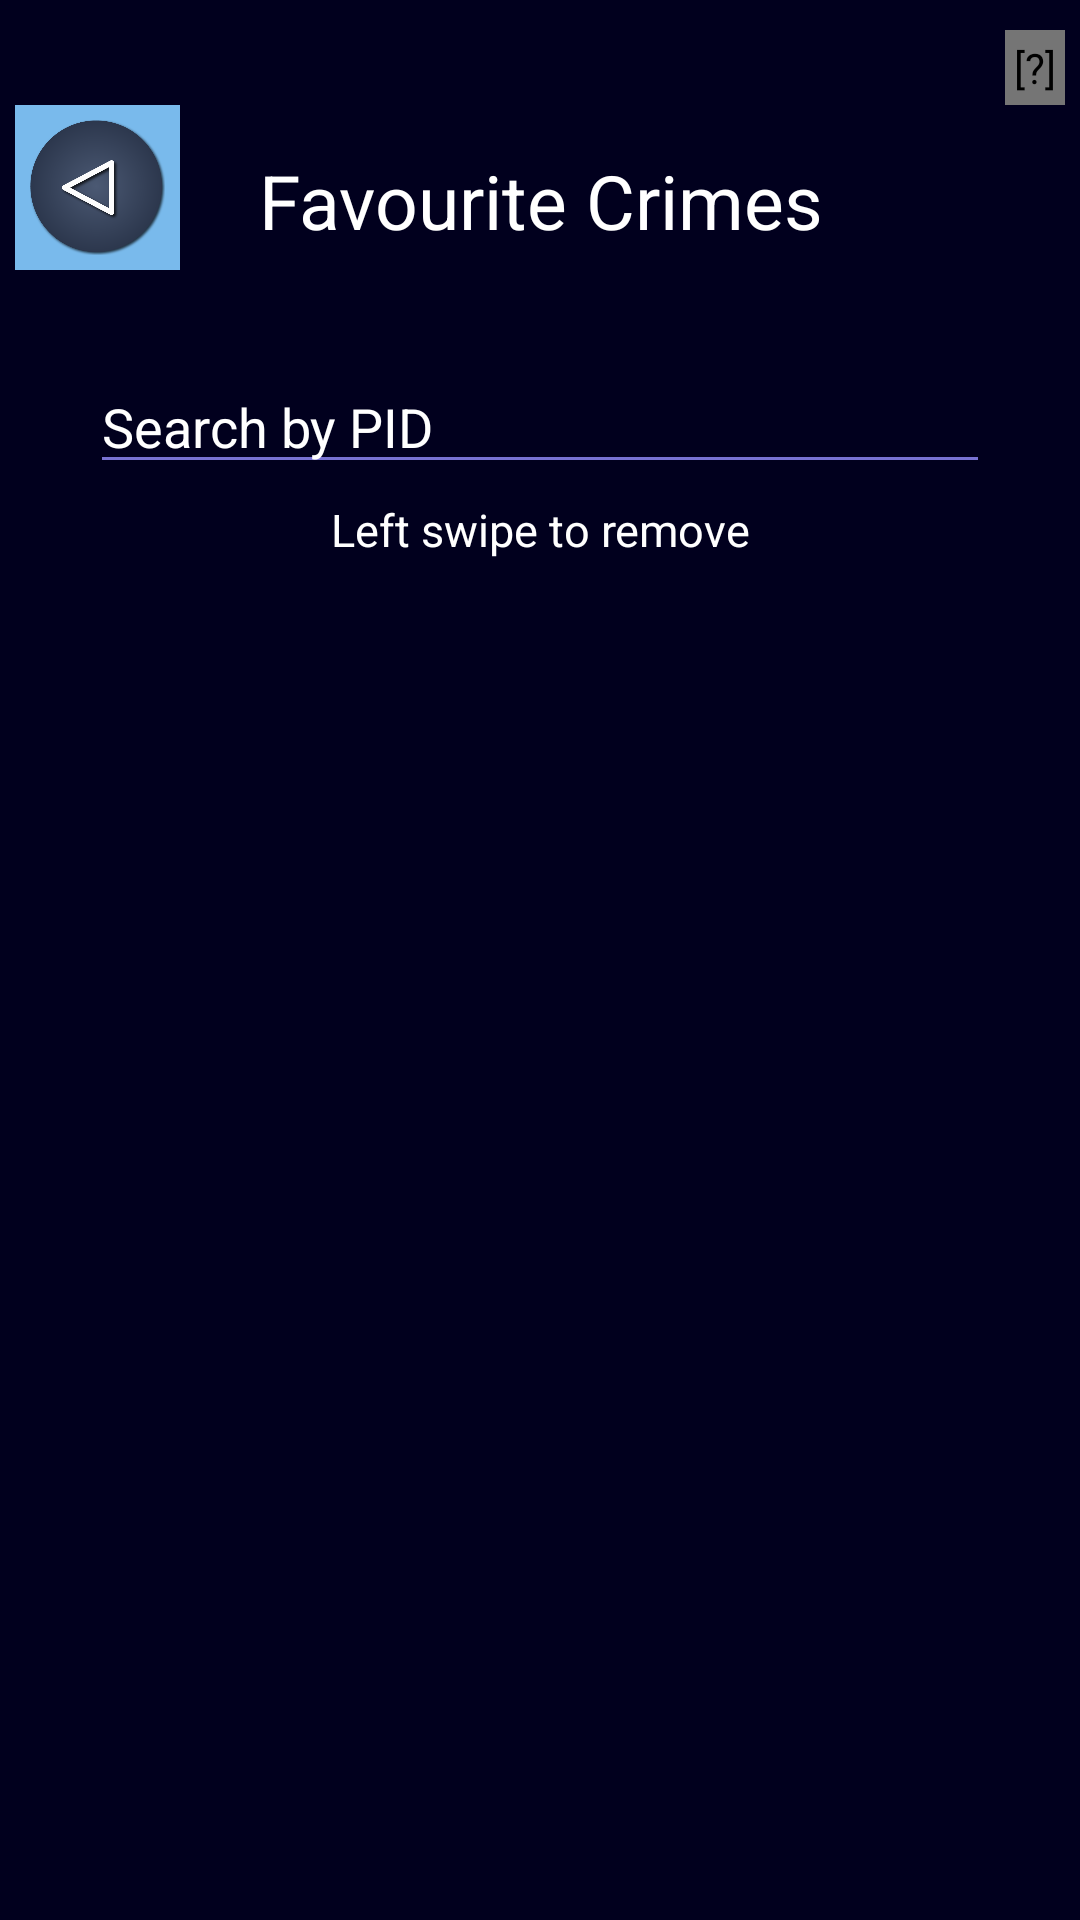

Layout XML and referenced resources for this Android screen:
<!-- AndroidManifest.xml: application theme AppTheme -->
<!-- res/layout/activity_favourite.xml -->
<?xml version="1.0" encoding="utf-8"?>
<LinearLayout xmlns:android="http://schemas.android.com/apk/res/android"
    xmlns:app="http://schemas.android.com/apk/res-auto"
    xmlns:tools="http://schemas.android.com/tools"
    android:layout_width="match_parent"
    android:layout_height="match_parent"
    tools:context=".FavouriteActivity"
    android:paddingTop="5dp"
    android:orientation="vertical"
    android:background="#01001e"
    >

    <FrameLayout
        android:layout_width="match_parent"
        android:layout_height="wrap_content"
        android:id="@+id/fragmentLayout"
        >

        <TextView
            android:layout_width="wrap_content"
            android:layout_height="wrap_content"
            android:layout_gravity="end"
            android:padding="3sp"
            android:layout_marginLeft="5dp"
            android:layout_marginRight="5dp"
            android:layout_marginTop="5dp"
            android:gravity="center"
            android:textColor="#000000"
            android:text="[?]"
            android:background="#757575"
            android:id="@+id/questionmark3"
            android:onClick="DetailApp3"
            />

    </FrameLayout>

<RelativeLayout
    android:layout_width="match_parent"
    android:layout_height="wrap_content">
    <ImageView
        android:layout_width="55dp"
        android:layout_height="55dp"
        android:background="#79BAEC"
        android:padding="5dp"
        android:layout_marginLeft="5dp"
        android:src="@drawable/backbutton"
        android:id="@+id/backfromfav"
        android:onClick="backfromfav"
    />
    <TextView
        android:layout_width="match_parent"
        android:layout_height="wrap_content"
        android:textSize="25sp"
        android:textColor="#FFFFFF"
        android:text="Favourite Crimes"
        android:layout_marginTop="15dp"
        android:gravity="center"
        />
</RelativeLayout>

    <EditText
        android:layout_width="match_parent"
        android:layout_height="wrap_content"
        android:layout_marginTop="30dp"
        android:layout_marginRight="30dp"
        android:layout_marginLeft="30dp"
        android:backgroundTint="#7872d3"
        android:textColorHint="#FFFFFF"
        android:hint="Search by PID"
        android:textColor="#FFFFFF"
        android:id="@+id/searchfav"
        />
    <TextView
        android:layout_width="match_parent"
        android:layout_height="wrap_content"
        android:textSize="15sp"
        android:layout_marginTop="5dp"
        android:textColor="#FFFFFF"
        android:text="Left swipe to remove"
        android:gravity="center"
        />

    <android.support.v7.widget.RecyclerView
        android:layout_width="match_parent"
        android:layout_height="match_parent"
        android:layout_marginTop="20dp"
        android:paddingLeft="15dp"
        android:paddingRight="15dp"
        android:layout_marginBottom="10dp"
        android:id="@+id/THEFAVLIST"
        >

    </android.support.v7.widget.RecyclerView>
</LinearLayout>
<!-- resources referenced by this layout -->
<resources>
  <!-- drawable backbutton: png bitmap (drawable, 56834 bytes) -->
  <style name="AppTheme" parent="Theme.AppCompat.Light.DarkActionBar">
          
          <item name="colorPrimary">@color/colorPrimary</item>
          <item name="colorPrimaryDark">@color/colorPrimaryDark</item>
          <item name="colorAccent">@color/colorAccent</item>
          <item name="coordinatorLayoutStyle">@style/Widget.Support.CoordinatorLayout</item>
      </style>
  <!-- not gathered from this repository: default colours our renderer supplied (Android Studio template values) -->
  <color name="colorPrimary">#FF6200EE</color>
  <color name="colorPrimaryDark">#FF3700B3</color>
  <color name="colorAccent">#FF03DAC5</color>
</resources>
